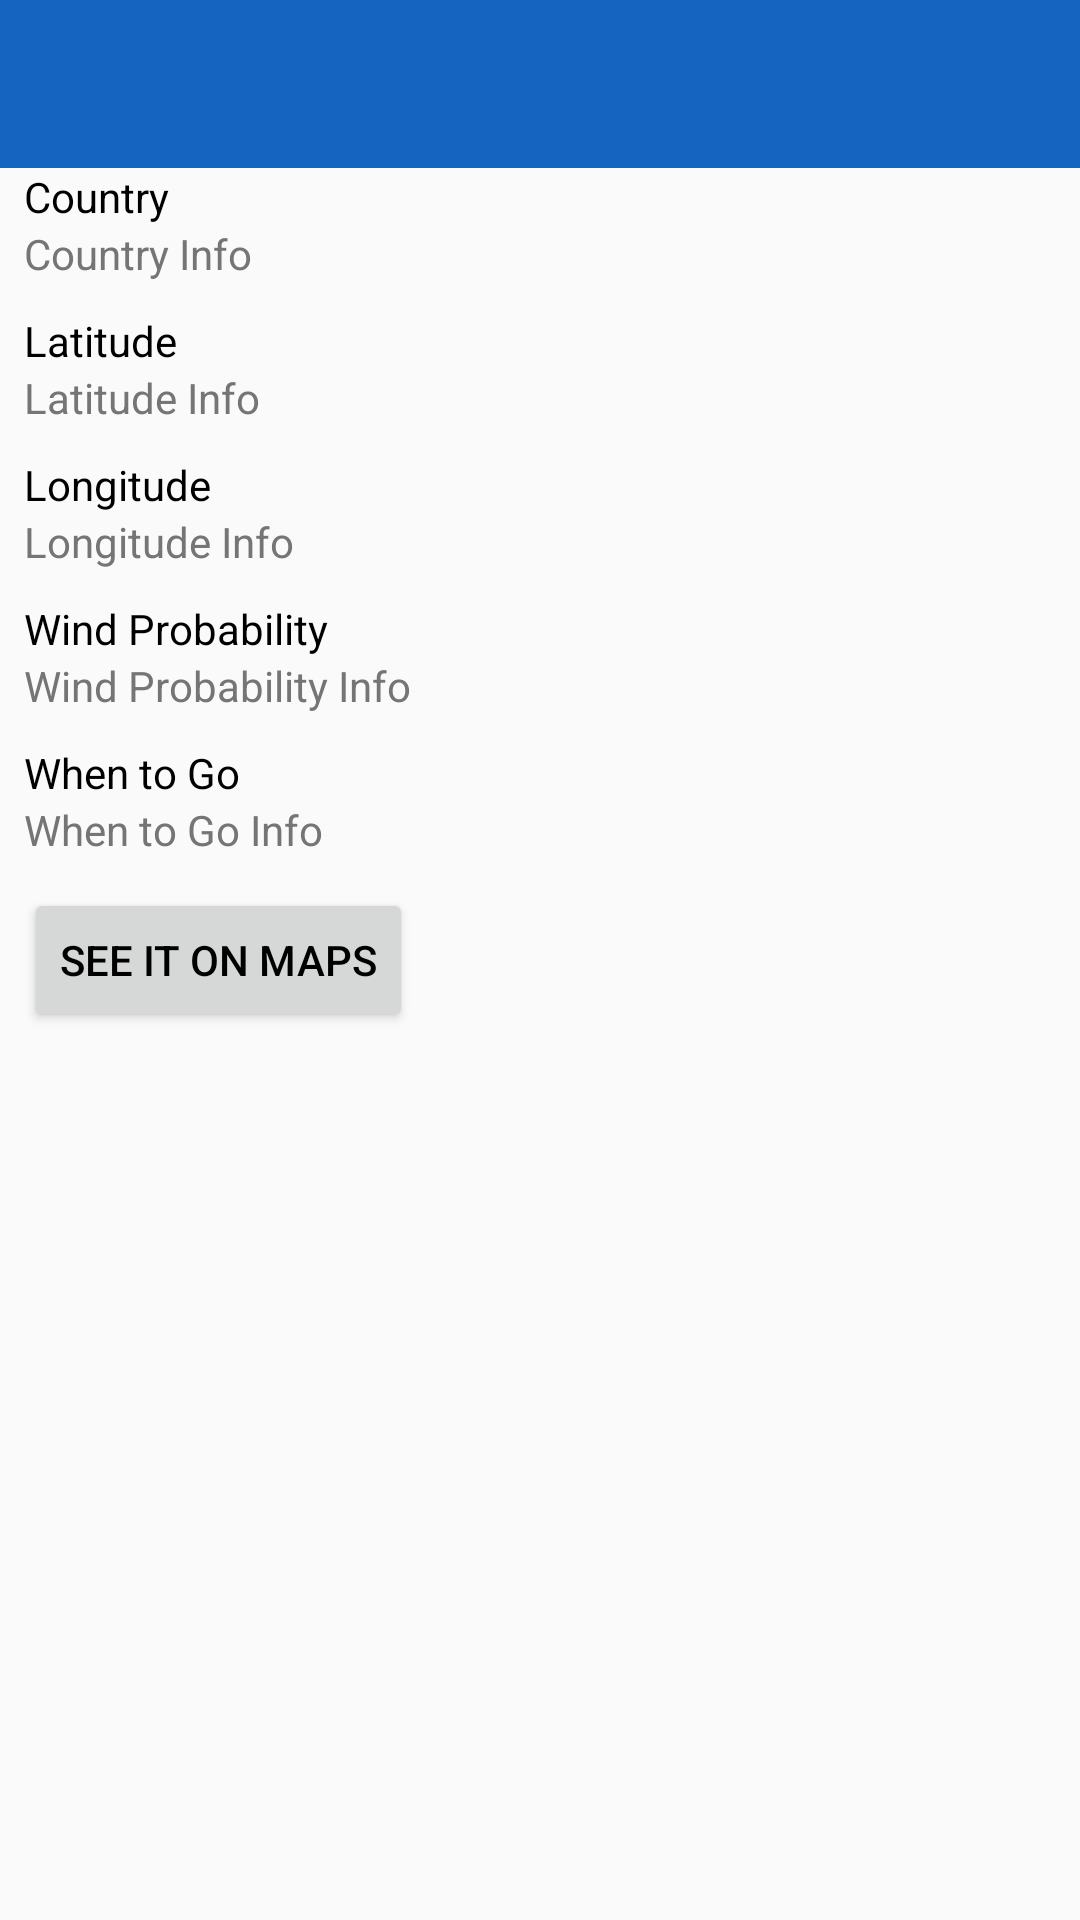

The Android layout XML behind this screen, and the referenced resources:
<!-- AndroidManifest.xml: application theme AppTheme -->
<!-- res/layout/details_activity.xml -->
<?xml version="1.0" encoding="utf-8"?>
<ScrollView
    xmlns:android="http://schemas.android.com/apk/res/android"
    android:layout_width="fill_parent"
    android:layout_height="fill_parent">
<LinearLayout xmlns:android="http://schemas.android.com/apk/res/android"
    xmlns:app="http://schemas.android.com/apk/res-auto"
    xmlns:tools="http://schemas.android.com/tools"
    android:layout_width="match_parent"
    android:layout_height="match_parent"
    android:orientation="vertical"
    tools:context=".DetailsActivity">

    <include
        android:id="@+id/app_bar_details"
        android:layout_height="wrap_content"
        android:layout_width="match_parent"
        layout="@layout/app_bar" />

    <TextView
        android:id="@+id/countryDetails"
        android:layout_width="match_parent"
        android:layout_height="wrap_content"
        android:layout_marginLeft="8dp"
        android:layout_marginRight="8dp"
        android:text="@string/country"
        android:textColor="@android:color/black"
        app:layout_constraintTop_toBottomOf="@+id/app_bar_details" />

    <TextView
        android:id="@+id/countryInfoDetails"
        android:layout_width="match_parent"
        android:layout_height="wrap_content"
        android:layout_marginLeft="8dp"
        android:layout_marginRight="8dp"
        android:text="@string/country_info"
        android:textColor="#757575" />

    <TextView
        android:id="@+id/latitudeDetails"
        android:layout_width="match_parent"
        android:layout_height="wrap_content"
        android:layout_marginLeft="8dp"
        android:layout_marginTop="10dp"
        android:layout_marginRight="8dp"
        android:text="@string/latitude"
        android:textColor="@android:color/black" />

    <TextView
        android:id="@+id/latitudeInfoDetails"
        android:layout_width="match_parent"
        android:layout_height="wrap_content"
        android:layout_marginLeft="8dp"
        android:layout_marginRight="8dp"
        android:text="@string/latitude_info"
        android:textColor="#757575" />

    <TextView
        android:id="@+id/longitudeDetails"
        android:layout_width="match_parent"
        android:layout_height="wrap_content"
        android:layout_marginLeft="8dp"
        android:layout_marginTop="10dp"
        android:layout_marginRight="8dp"
        android:text="@string/longitude"
        android:textColor="@android:color/black" />

    <TextView
        android:id="@+id/longitudeInfoDetails"
        android:layout_width="match_parent"
        android:layout_height="wrap_content"
        android:layout_marginLeft="8dp"
        android:layout_marginRight="8dp"
        android:text="@string/longitude_info"
        android:textColor="#757575" />

    <TextView
        android:id="@+id/windDetails"
        android:layout_width="match_parent"
        android:layout_height="wrap_content"
        android:layout_marginLeft="8dp"
        android:layout_marginTop="10dp"
        android:layout_marginRight="8dp"
        android:text="@string/wind_probability"
        android:textColor="@android:color/black" />

    <TextView
        android:id="@+id/windInfoDetails"
        android:layout_width="match_parent"
        android:layout_height="wrap_content"
        android:layout_marginLeft="8dp"
        android:layout_marginRight="8dp"
        android:text="@string/wind_probability_info"
        android:textColor="#757575" />

    <TextView
        android:id="@+id/whenToGoDetails"
        android:layout_width="match_parent"
        android:layout_height="wrap_content"
        android:layout_marginLeft="8dp"
        android:layout_marginTop="10dp"
        android:layout_marginRight="8dp"
        android:text="@string/when_to_go"
        android:textColor="@android:color/black" />

    <TextView
        android:id="@+id/whenToGoInfoDetails"
        android:layout_width="match_parent"
        android:layout_height="wrap_content"
        android:layout_marginLeft="8dp"
        android:layout_marginRight="8dp"
        android:text="@string/when_to_go_info"
        android:textColor="#757575" />

    <Button
        android:id="@+id/mapsLink"
        android:layout_width="wrap_content"
        android:layout_height="wrap_content"
        android:layout_marginLeft="8dp"
        android:layout_marginTop="10dp"
        android:layout_marginRight="8dp"
        android:text="@string/see_it_on_maps"
        android:textColor="@android:color/black" />

</LinearLayout>
</ScrollView>
<!-- res/layout/app_bar.xml (included above) -->
<?xml version="1.0" encoding="utf-8"?>
<android.support.v7.widget.Toolbar xmlns:android="http://schemas.android.com/apk/res/android"
    xmlns:app="http://schemas.android.com/apk/res-auto"
    android:layout_width="match_parent"
    android:layout_height="wrap_content"
    android:background="@color/colorPrimary"
    android:theme="@style/ThemeOverlay.AppCompat.Dark.ActionBar"
    app:popupTheme="@style/ThemeOverlay.AppCompat.Light" />
<!-- resources referenced by this layout -->
<resources>
  <color name="colorPrimary">#1564C0</color>
  <string name="country">Country</string>
  <string name="country_info">Country Info</string>
  <string name="latitude">Latitude</string>
  <string name="latitude_info">Latitude Info</string>
  <string name="longitude">Longitude</string>
  <string name="longitude_info">Longitude Info</string>
  <string name="see_it_on_maps">See it on Maps</string>
  <string name="when_to_go">When to Go</string>
  <string name="when_to_go_info">When to Go Info</string>
  <string name="wind_probability">Wind Probability</string>
  <string name="wind_probability_info">Wind Probability Info</string>
  <style name="AppTheme" parent="Theme.AppCompat.Light.NoActionBar">
          <item name="android:statusBarColor" tools:targetApi="lollipop">@color/colorPrimaryDark</item>
          <item name="primaryTextColor">#33343B</item>
          <item name="secondaryTextColor">#757575</item>
          <item name="backgroundColor">#F4F4F6</item>
      </style>
  <color name="colorPrimaryDark">#1540AA</color>
</resources>
